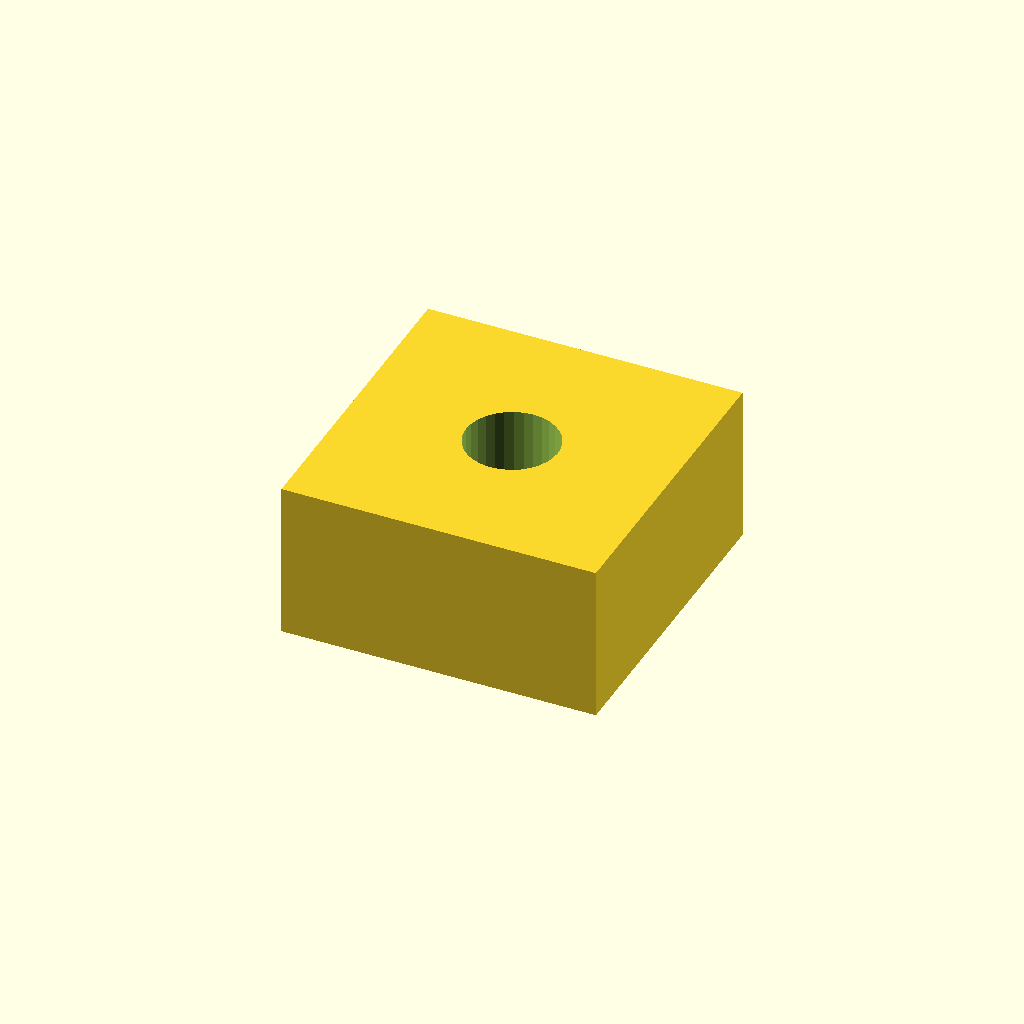
Cell 1 — every parameter at its default value.
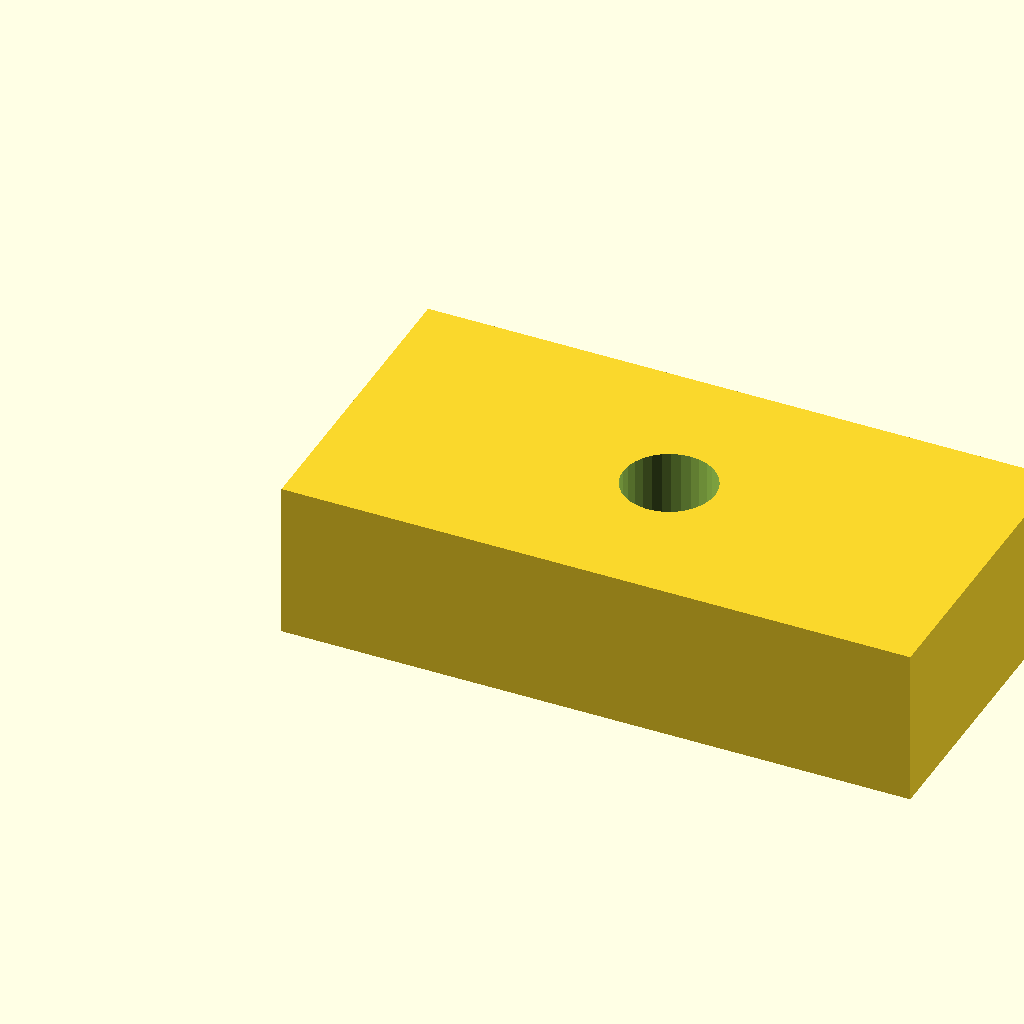
Cell 2 — pad_l set to 24, the other parameters unchanged.
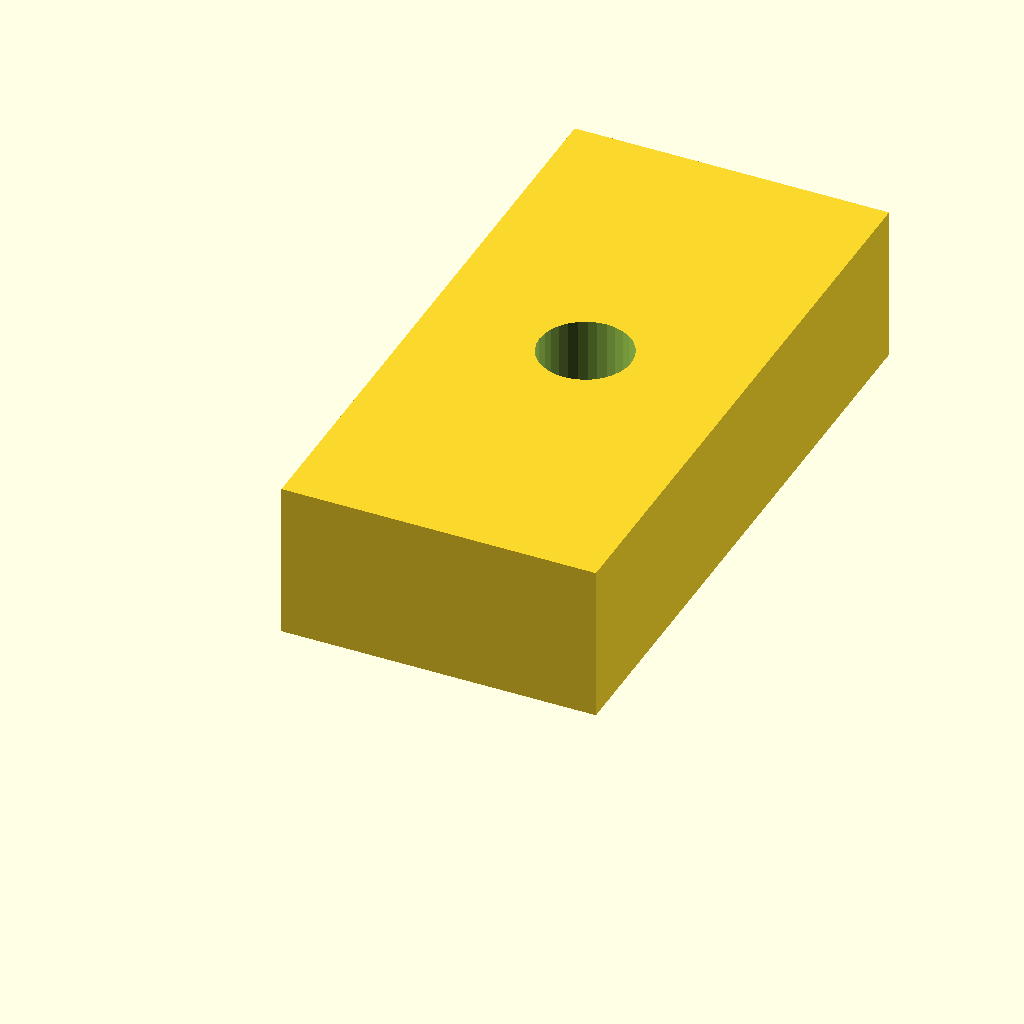
Cell 3: pad_w = 24 (everything else at default).
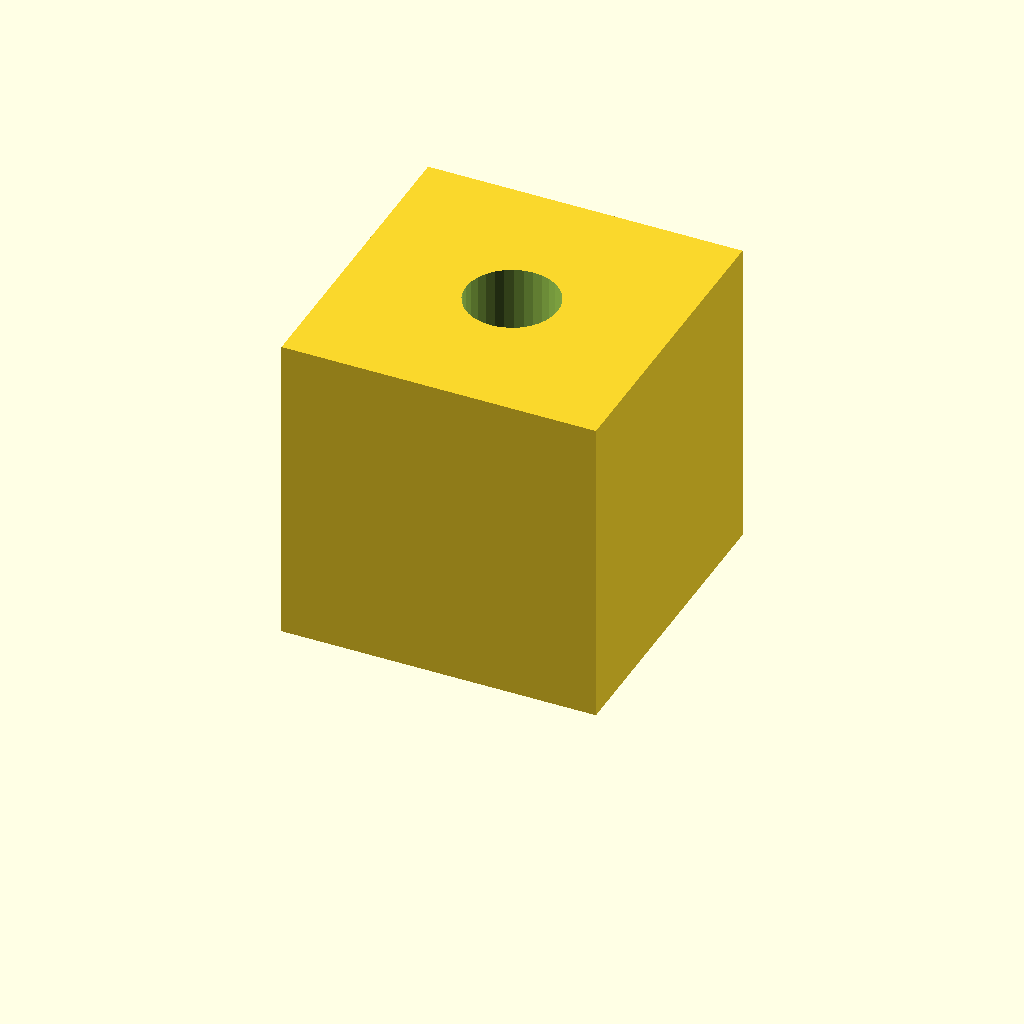
Cell 4 — pad_t set to 12, the other parameters unchanged.
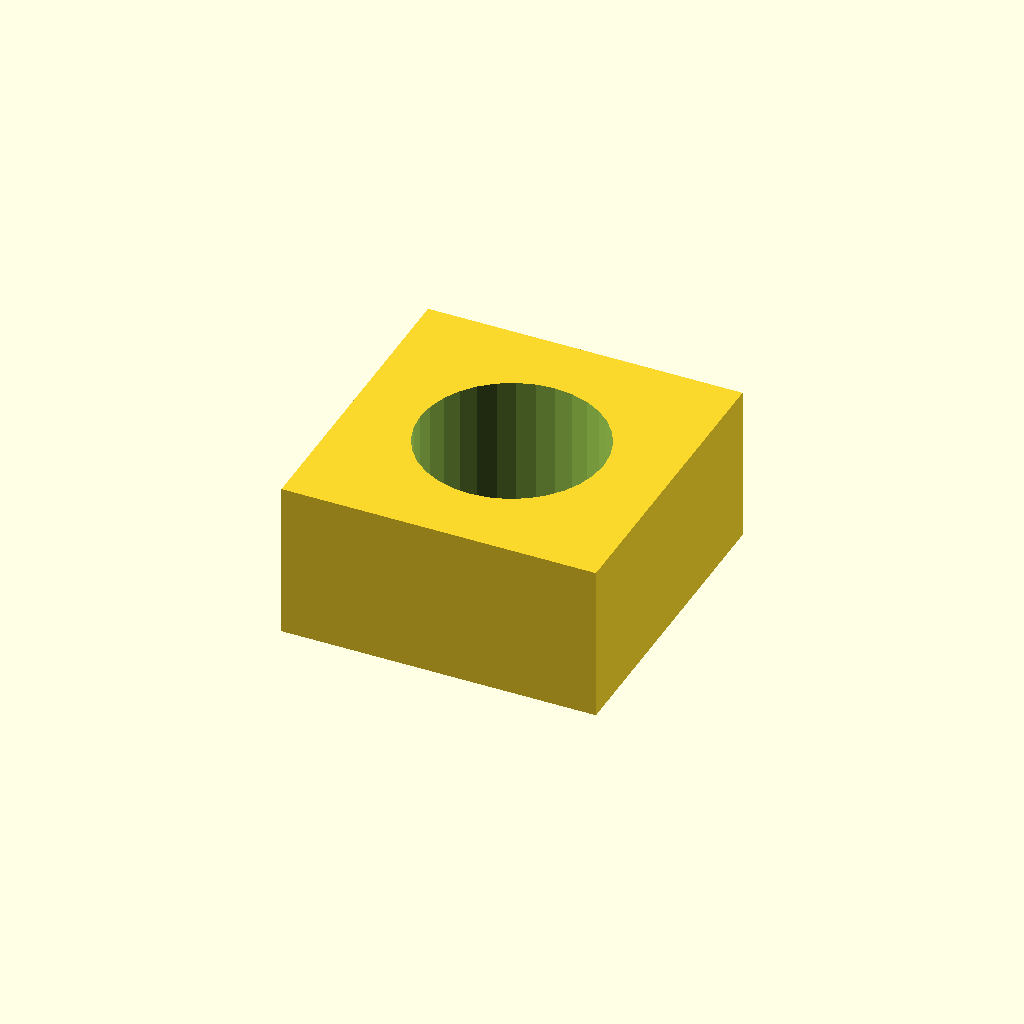
Cell 5: the same model with hole_d = 7.
One fixed orthographic camera (rotation 55°, 0°, 25°; colour scheme Cornfield) for every cell.
Source of the model, optional_data/data/scale1/microfeatures/part_0149.scad:
$fn = 32;

// ----------------------------------------------------------------------
// Micro pad: drilled pad, 5-20 mm class
// ----------------------------------------------------------------------

// --- parameters (mm) ---
pad_l = 12;               // pad length, X
pad_w = 12;               // pad width, Y
pad_t = 6;                // pad thickness, Z
hole_d = 3.5;             // through hole diameter

difference() {
  cube([pad_l, pad_w, pad_t]);
  translate([pad_l / 2, pad_w / 2, -1])
    cylinder(h = pad_t + 2, d = hole_d);
}
Parameter table extracted from the source (name, type, default, range or options):
pad_l: number, default 12
pad_w: number, default 12
pad_t: number, default 6
hole_d: number, default 3.5
